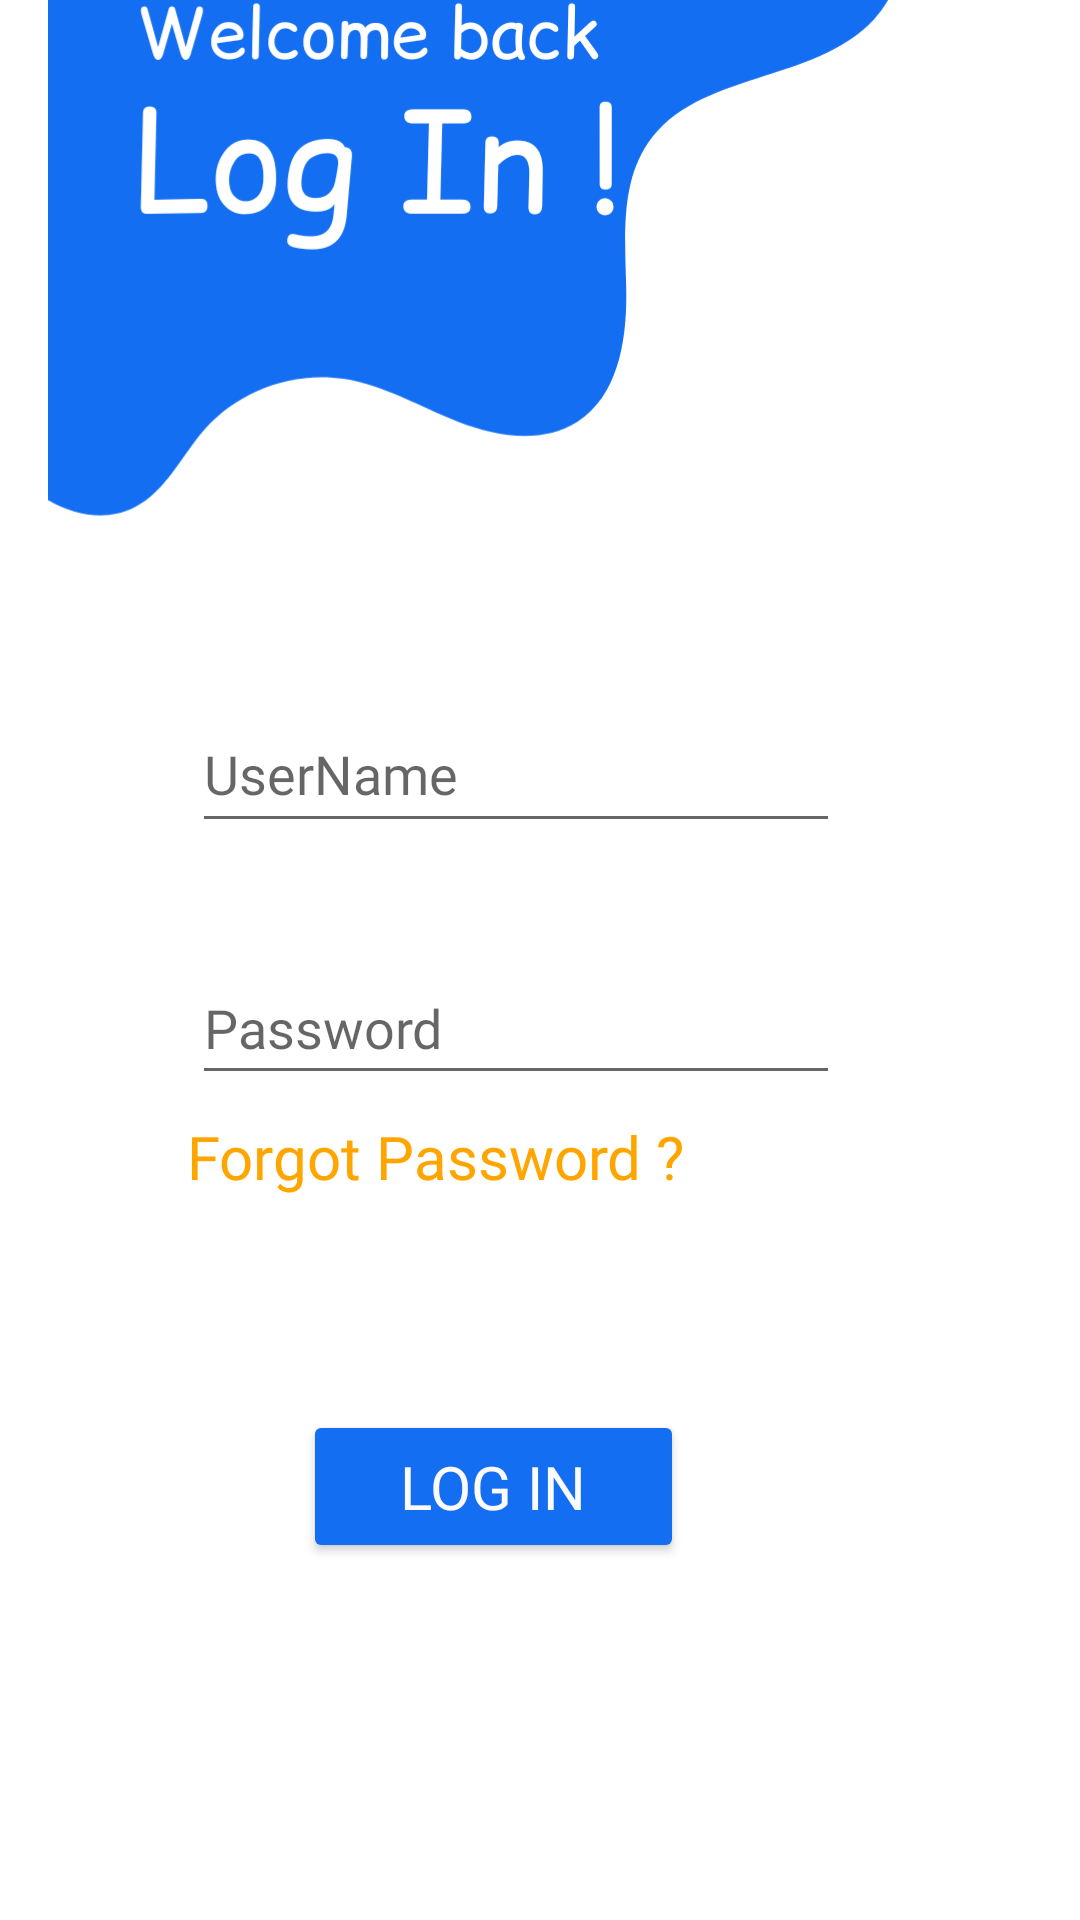

Produce the Android XML layout that renders to this screen, including the resource entries it uses.
<!-- AndroidManifest.xml: application theme Theme.EasyJobFinalProject -->
<!-- res/layout/activity_worker_log_in.xml -->
<?xml version="1.0" encoding="utf-8"?>
<androidx.constraintlayout.widget.ConstraintLayout xmlns:android="http://schemas.android.com/apk/res/android"
    xmlns:app="http://schemas.android.com/apk/res-auto"
    xmlns:tools="http://schemas.android.com/tools"
    android:layout_width="match_parent"
    android:layout_height="match_parent"
    tools:context=".WorkerLogInActivity">

    <ImageView
        android:id="@+id/imageView4"
        android:layout_width="wrap_content"
        android:layout_height="wrap_content"
        android:layout_marginStart="16dp"
        android:layout_marginBottom="40dp"
        app:layout_constraintBottom_toBottomOf="parent"
        app:layout_constraintStart_toStartOf="parent"
        app:srcCompat="@drawable/log" />

    <EditText
        android:id="@+id/editUserNameWorker"
        android:layout_width="216dp"
        android:layout_height="49dp"
        android:layout_marginTop="232dp"
        android:layout_marginEnd="80dp"
        android:ems="10"
        android:fontFamily="@font/comic"
        android:hint="UserName"
        android:inputType="textPersonName"
        android:minHeight="48dp"
        app:layout_constraintEnd_toEndOf="parent"
        app:layout_constraintTop_toTopOf="parent" />

    <EditText
        android:id="@+id/editLoginPasswordWorker"
        android:layout_width="216dp"
        android:layout_height="48dp"
        android:layout_marginTop="36dp"
        android:layout_marginEnd="80dp"
        android:ems="10"
        android:fontFamily="@font/comic"
        android:hint="Password"
        android:inputType="textPassword"
        android:minHeight="48dp"
        app:layout_constraintEnd_toEndOf="parent"
        app:layout_constraintTop_toBottomOf="@+id/editUserNameWorker" />

    <Button
        android:id="@+id/btnLogInWorker"
        android:layout_width="127dp"
        android:layout_height="51dp"
        android:layout_marginTop="20dp"
        android:layout_marginEnd="132dp"
        android:backgroundTint="#136EF1"
        android:fontFamily="@font/comic"
        android:text="Log In"
        android:textColor="#FBFBFB"
        android:textSize="20sp"
        app:cornerRadius="24dp"
        app:layout_constraintEnd_toEndOf="parent"
        app:layout_constraintTop_toBottomOf="@+id/txtWrongDetailsWorker" />

    <TextView
        android:id="@+id/txtForgotPasswordWorker"
        android:layout_width="wrap_content"
        android:layout_height="wrap_content"
        android:layout_marginTop="7dp"
        android:layout_marginEnd="132dp"
        android:fontFamily="@font/comic"
        android:text="Forgot Password ?"
        android:textColor="#FFA500"
        android:textSize="20sp"
        app:layout_constraintEnd_toEndOf="parent"
        app:layout_constraintTop_toBottomOf="@+id/editLoginPasswordWorker" />

    <TextView
        android:id="@+id/txtWrongDetailsWorker"
        android:layout_width="263dp"
        android:layout_height="26dp"
        android:layout_marginTop="25dp"
        android:layout_marginEnd="72dp"
        android:fontFamily="@font/comic"
        android:textAlignment="center"
        android:textColor="#F60303"
        app:layout_constraintEnd_toEndOf="parent"
        app:layout_constraintTop_toBottomOf="@+id/txtForgotPasswordWorker" />

</androidx.constraintlayout.widget.ConstraintLayout>
<!-- resources referenced by this layout -->
<resources>
  <!-- drawable log: jpg bitmap (drawable, 44953 bytes) -->
  <style name="Theme.EasyJobFinalProject" parent="Theme.MaterialComponents.DayNight.DarkActionBar">
          
          <item name="colorPrimary">@color/purple_500</item>
          <item name="colorPrimaryVariant">@color/purple_700</item>
          <item name="colorOnPrimary">@color/white</item>
          
          <item name="colorSecondary">@color/teal_200</item>
          <item name="colorSecondaryVariant">@color/teal_700</item>
          <item name="colorOnSecondary">@color/black</item>
          
          <item name="android:statusBarColor" tools:targetApi="l">?attr/colorPrimaryVariant</item>
          
      </style>
  <!-- not gathered from this repository: default colours our renderer supplied (Android Studio template values) -->
  <color name="purple_500">#FF6200EE</color>
  <color name="purple_700">#FF3700B3</color>
  <color name="teal_200">#FF03DAC5</color>
  <color name="teal_700">#FF018786</color>
  <color name="black">#FF000000</color>
  <color name="white">#FFFFFFFF</color>
</resources>
